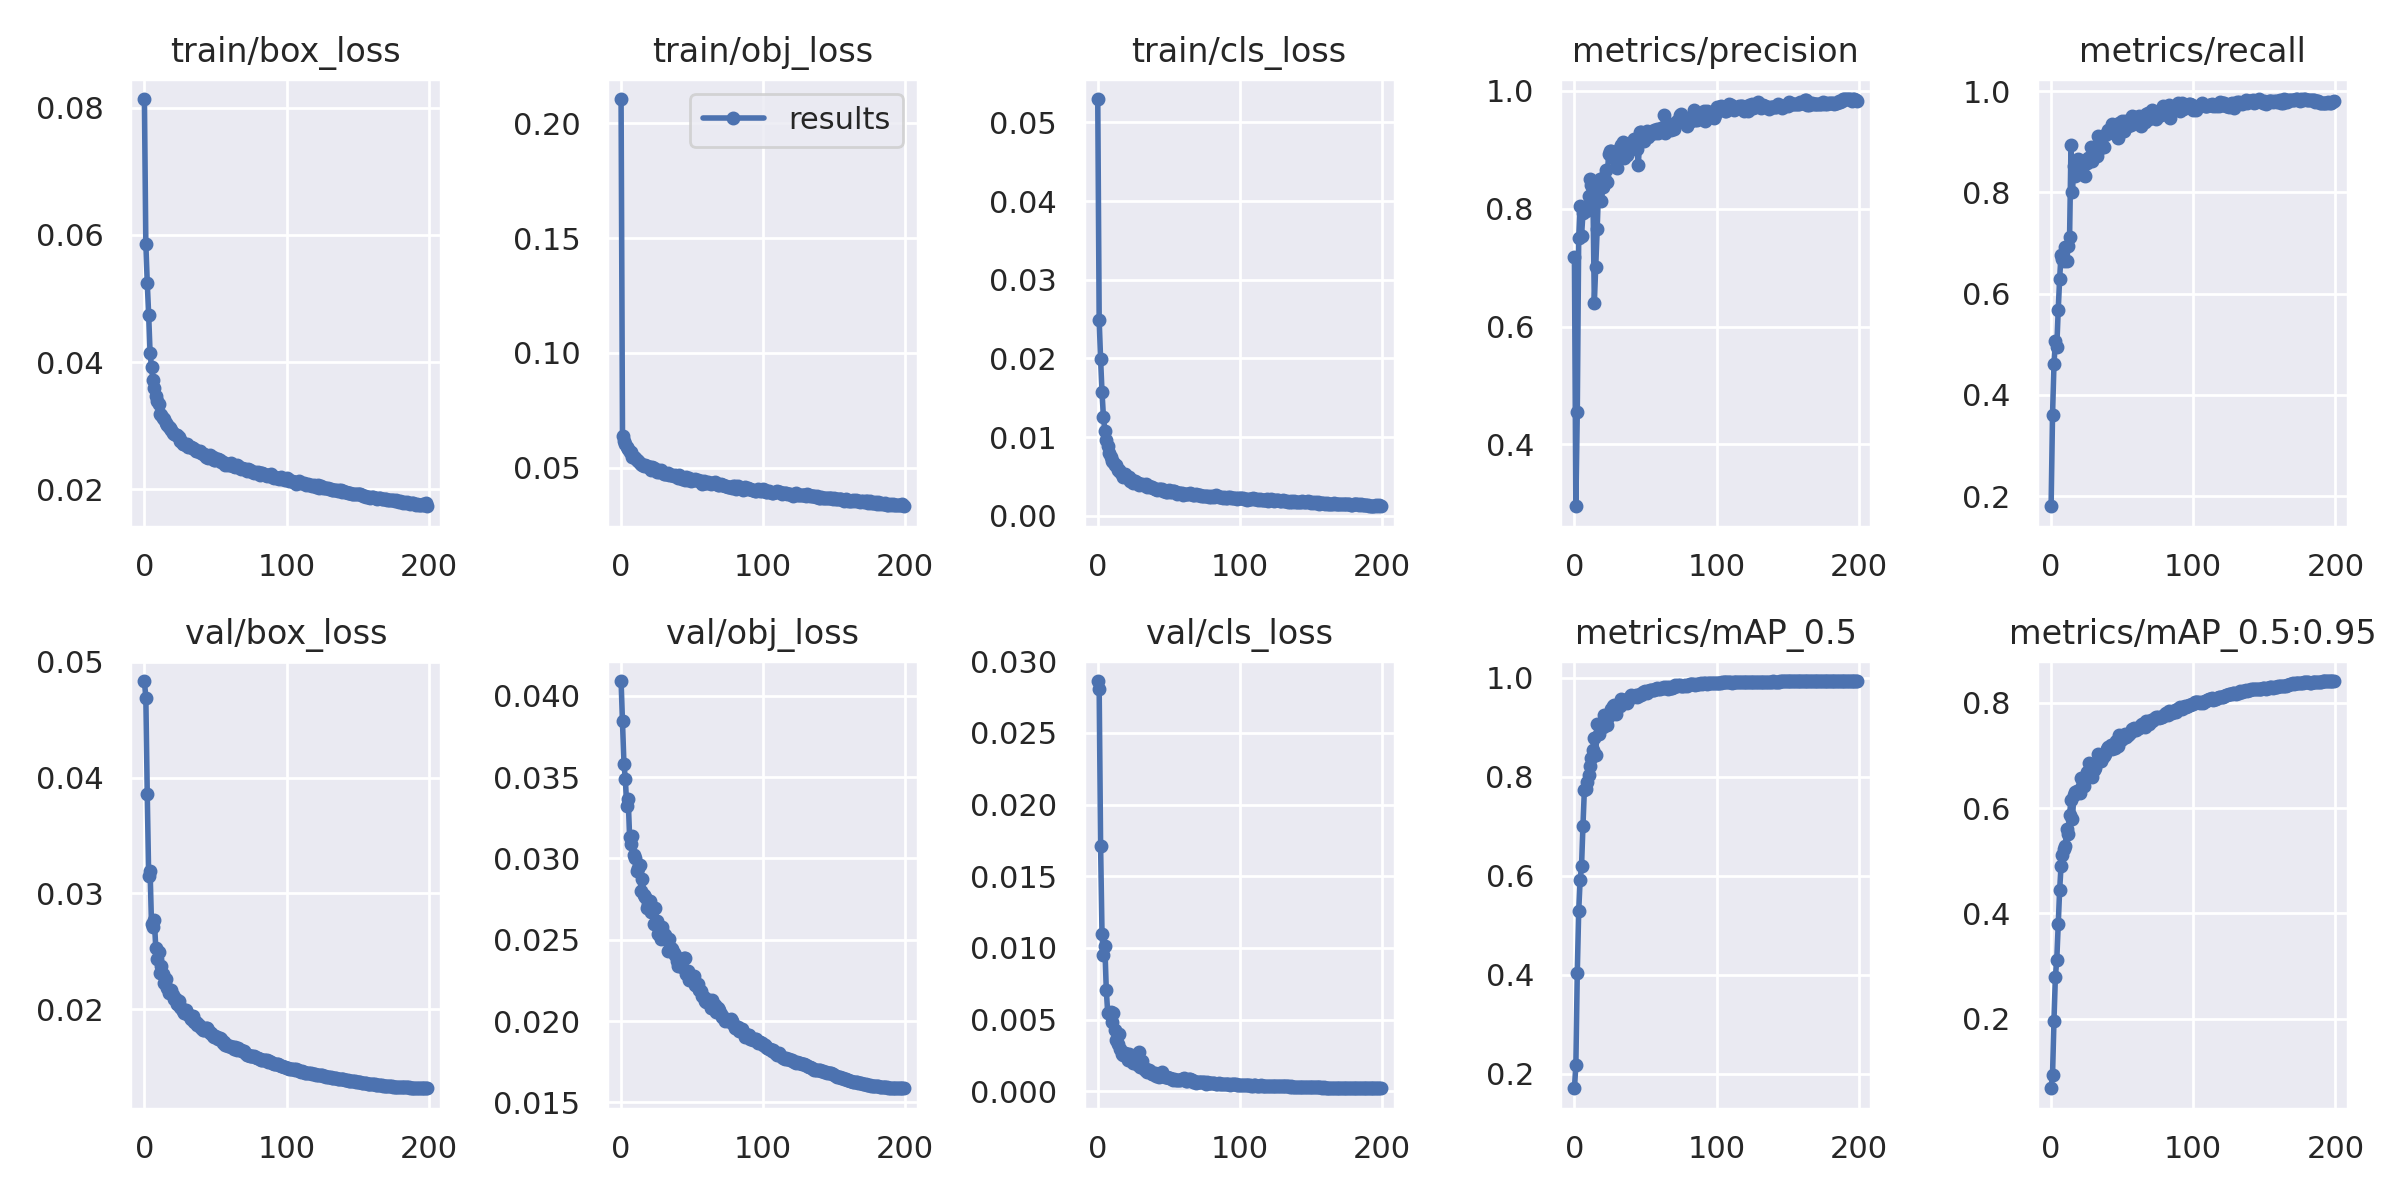

The file beside this chart, header and first rows:
epoch, train/box_loss, train/obj_loss, train/cls_loss, metrics/precision, metrics/recall, metrics/mAP_0.5, metrics/mAP_0.5:0.95, val/box_loss, val/obj_loss, val/cls_loss, x/lr0, x/lr1, x/lr2
0, 0.08135, 0.2106, 0.05297, 0.7181, 0.1802, 0.1709, 0.06823, 0.04832, 0.04091, 0.02862, 0.003, 0.003, 0.073
1, 0.0586, 0.06362, 0.02485, 0.2953, 0.3599, 0.2169, 0.09314, 0.0469, 0.03846, 0.02806, 0.00598, 0.00598, 0.04588
2, 0.05251, 0.0615, 0.01992, 0.4554, 0.4604, 0.4036, 0.1959, 0.03856, 0.03583, 0.0171, 0.008931, 0.008931, 0.01873
3, 0.04743, 0.06018, 0.01568, 0.7493, 0.506, 0.5283, 0.2793, 0.03152, 0.03486, 0.01097, 0.009851, 0.009851, 0.009851
4, 0.04137, 0.059, 0.01257, 0.8045, 0.4953, 0.5907, 0.3126, 0.0319, 0.0332, 0.009498, 0.009851, 0.009851, 0.009851
5, 0.03926, 0.05815, 0.01081, 0.7538, 0.5671, 0.6191, 0.3802, 0.02734, 0.03365, 0.0101, 0.009802, 0.009802, 0.009802
6, 0.03718, 0.0569, 0.009651, 0.7919, 0.6292, 0.7011, 0.4439, 0.0271, 0.03132, 0.00708, 0.009753, 0.009753, 0.009753
7, 0.03591, 0.05678, 0.008821, 0.7975, 0.6774, 0.7737, 0.4902, 0.0277, 0.03086, 0.005473, 0.009703, 0.009703, 0.009703
8, 0.03472, 0.05484, 0.007982, 0.7955, 0.6678, 0.7743, 0.5114, 0.02529, 0.0314, 0.005441, 0.009654, 0.009654, 0.009654
9, 0.03384, 0.0548, 0.007441, 0.8025, 0.6653, 0.7897, 0.5217, 0.02434, 0.03019, 0.00553, 0.009604, 0.009604, 0.009604
10, 0.0334, 0.05414, 0.006989, 0.8205, 0.6923, 0.8024, 0.5282, 0.02494, 0.03, 0.004846, 0.009555, 0.009555, 0.009555
11, 0.03184, 0.05321, 0.006796, 0.85, 0.6646, 0.8211, 0.5606, 0.02315, 0.02923, 0.005489, 0.009505, 0.009505, 0.009505
12, 0.03172, 0.05295, 0.006472, 0.8394, 0.6945, 0.8369, 0.5511, 0.02371, 0.02941, 0.004303, 0.009456, 0.009456, 0.009456
13, 0.03114, 0.05186, 0.006464, 0.8274, 0.7123, 0.8535, 0.5877, 0.02306, 0.02962, 0.003554, 0.009406, 0.009406, 0.009406
14, 0.03105, 0.05177, 0.005875, 0.6402, 0.8933, 0.878, 0.616, 0.02224, 0.028, 0.0033, 0.009357, 0.009357, 0.009357
15, 0.03036, 0.05133, 0.00579, 0.7012, 0.8006, 0.8438, 0.5791, 0.0226, 0.02874, 0.004011, 0.009307, 0.009307, 0.009307
16, 0.03013, 0.05088, 0.00562, 0.7648, 0.8529, 0.9067, 0.6249, 0.02185, 0.02776, 0.002942, 0.009258, 0.009258, 0.009258
17, 0.02978, 0.05133, 0.005286, 0.8364, 0.8317, 0.8866, 0.6313, 0.02142, 0.02766, 0.002579, 0.009208, 0.009208, 0.009208
18, 0.02956, 0.0508, 0.004967, 0.8494, 0.8356, 0.9045, 0.633, 0.02162, 0.02695, 0.002553, 0.009158, 0.009158, 0.009158
19, 0.02935, 0.05027, 0.005291, 0.813, 0.8651, 0.9058, 0.6299, 0.02166, 0.0272, 0.002679, 0.009109, 0.009109, 0.009109
20, 0.0289, 0.05049, 0.004935, 0.8368, 0.8514, 0.9008, 0.6282, 0.02122, 0.0274, 0.002423, 0.009059, 0.009059, 0.009059
21, 0.02875, 0.04919, 0.00477, 0.8542, 0.8515, 0.9252, 0.6573, 0.02089, 0.0267, 0.0022, 0.00901, 0.00901, 0.00901
22, 0.02859, 0.05039, 0.004874, 0.8662, 0.8355, 0.9086, 0.6424, 0.02092, 0.02678, 0.002575, 0.00896, 0.00896, 0.00896
23, 0.02852, 0.04994, 0.004484, 0.8457, 0.8337, 0.9051, 0.6429, 0.02042, 0.02598, 0.002447, 0.008911, 0.008911, 0.008911
24, 0.02822, 0.04901, 0.004499, 0.8918, 0.8321, 0.9226, 0.6567, 0.0207, 0.02695, 0.002304, 0.008861, 0.008861, 0.008861
25, 0.02766, 0.04833, 0.004226, 0.8974, 0.8575, 0.9294, 0.6678, 0.02023, 0.02617, 0.001943, 0.008812, 0.008812, 0.008812
26, 0.02763, 0.0488, 0.004382, 0.8974, 0.8683, 0.9362, 0.6692, 0.02009, 0.02535, 0.001969, 0.008762, 0.008762, 0.008762
27, 0.02711, 0.04812, 0.004344, 0.8906, 0.8688, 0.9422, 0.6848, 0.01989, 0.02543, 0.001963, 0.008713, 0.008713, 0.008713
28, 0.02712, 0.04883, 0.004152, 0.8908, 0.8905, 0.9443, 0.6812, 0.01969, 0.02504, 0.001823, 0.008663, 0.008663, 0.008663
29, 0.02702, 0.04827, 0.003889, 0.8807, 0.8613, 0.9259, 0.6591, 0.01991, 0.02576, 0.002713, 0.008614, 0.008614, 0.008614
30, 0.02706, 0.04721, 0.004083, 0.8696, 0.8869, 0.9412, 0.6733, 0.01964, 0.02533, 0.001715, 0.008564, 0.008564, 0.008564
31, 0.02667, 0.04709, 0.00406, 0.8976, 0.88, 0.9454, 0.6768, 0.01961, 0.02527, 0.002073, 0.008515, 0.008515, 0.008515
32, 0.02662, 0.04725, 0.003862, 0.9035, 0.8714, 0.9417, 0.6869, 0.01936, 0.02497, 0.00171, 0.008466, 0.008466, 0.008466
33, 0.02672, 0.04764, 0.003903, 0.9079, 0.9112, 0.9566, 0.7027, 0.01914, 0.0243, 0.001474, 0.008416, 0.008416, 0.008416
34, 0.02646, 0.04671, 0.00401, 0.9124, 0.8863, 0.9534, 0.6922, 0.01939, 0.02503, 0.001519, 0.008367, 0.008367, 0.008367
35, 0.02628, 0.04673, 0.003655, 0.8859, 0.8931, 0.9543, 0.6894, 0.01894, 0.02451, 0.001346, 0.008317, 0.008317, 0.008317
36, 0.02601, 0.04673, 0.003771, 0.9062, 0.8894, 0.9503, 0.6959, 0.01893, 0.02441, 0.00151, 0.008268, 0.008268, 0.008268
37, 0.02595, 0.0463, 0.003727, 0.8905, 0.8901, 0.9486, 0.6987, 0.01868, 0.02418, 0.001424, 0.008218, 0.008218, 0.008218
38, 0.02605, 0.04667, 0.003663, 0.908, 0.9141, 0.9574, 0.7019, 0.01871, 0.02404, 0.00117, 0.008169, 0.008169, 0.008169
39, 0.02597, 0.04636, 0.003532, 0.9105, 0.9173, 0.9604, 0.7118, 0.01855, 0.02371, 0.001217, 0.008119, 0.008119, 0.008119
40, 0.02565, 0.04547, 0.003439, 0.9042, 0.9233, 0.9639, 0.7169, 0.0184, 0.02341, 0.001236, 0.00807, 0.00807, 0.00807
41, 0.02558, 0.04661, 0.003429, 0.9084, 0.9167, 0.9611, 0.7117, 0.01825, 0.0235, 0.001064, 0.00802, 0.00802, 0.00802
42, 0.02561, 0.04545, 0.003261, 0.9185, 0.9185, 0.9634, 0.7201, 0.01818, 0.02337, 0.001216, 0.007971, 0.007971, 0.007971
43, 0.02506, 0.04519, 0.003427, 0.9018, 0.9348, 0.9658, 0.7131, 0.01835, 0.02329, 0.001014, 0.007921, 0.007921, 0.007921
44, 0.02529, 0.04558, 0.003383, 0.9009, 0.9189, 0.9614, 0.7196, 0.01843, 0.02387, 0.001051, 0.007872, 0.007872, 0.007872
45, 0.02498, 0.04483, 0.003403, 0.8734, 0.9277, 0.9632, 0.7143, 0.01825, 0.02391, 0.001354, 0.007822, 0.007822, 0.007822
46, 0.02539, 0.04604, 0.003219, 0.9295, 0.9165, 0.9667, 0.7278, 0.01794, 0.02288, 0.001026, 0.007772, 0.007772, 0.007772
47, 0.02497, 0.04466, 0.003195, 0.929, 0.907, 0.9639, 0.7179, 0.01797, 0.02306, 0.0009937, 0.007723, 0.007723, 0.007723
48, 0.02502, 0.04531, 0.00306, 0.9194, 0.9363, 0.9707, 0.7385, 0.01767, 0.02253, 0.001019, 0.007673, 0.007673, 0.007673
49, 0.02464, 0.04438, 0.003084, 0.9143, 0.9369, 0.969, 0.7287, 0.01763, 0.02259, 0.000988, 0.007624, 0.007624, 0.007624
50, 0.02467, 0.04455, 0.003273, 0.9245, 0.9406, 0.9722, 0.732, 0.01766, 0.02257, 0.0009018, 0.007574, 0.007574, 0.007574
51, 0.02479, 0.04485, 0.003034, 0.932, 0.9208, 0.9698, 0.7376, 0.01759, 0.02275, 0.0009512, 0.007525, 0.007525, 0.007525
52, 0.02475, 0.04496, 0.003, 0.9209, 0.9408, 0.9729, 0.7408, 0.01741, 0.02222, 0.0008457, 0.007476, 0.007476, 0.007476
53, 0.02459, 0.04478, 0.00313, 0.9305, 0.938, 0.9756, 0.7348, 0.01753, 0.02222, 0.0007916, 0.007426, 0.007426, 0.007426
54, 0.02437, 0.04444, 0.00311, 0.9268, 0.9303, 0.9746, 0.7384, 0.01742, 0.02226, 0.0008734, 0.007377, 0.007377, 0.007377
55, 0.02436, 0.04435, 0.003004, 0.9301, 0.9391, 0.9746, 0.7398, 0.01713, 0.02191, 0.0007991, 0.007327, 0.007327, 0.007327
56, 0.02415, 0.04405, 0.002791, 0.9328, 0.9336, 0.9742, 0.7454, 0.01717, 0.02182, 0.0008089, 0.007278, 0.007278, 0.007278
57, 0.02387, 0.04307, 0.002882, 0.9279, 0.9508, 0.9773, 0.7502, 0.0169, 0.02151, 0.0007448, 0.007228, 0.007228, 0.007228
58, 0.02392, 0.04441, 0.002845, 0.9355, 0.9494, 0.978, 0.7528, 0.01695, 0.02148, 0.0007666, 0.007178, 0.007178, 0.007178
59, 0.02375, 0.04328, 0.002936, 0.9284, 0.9449, 0.9779, 0.751, 0.01682, 0.02121, 0.0008246, 0.007129, 0.007129, 0.007129
... 140 more rows
